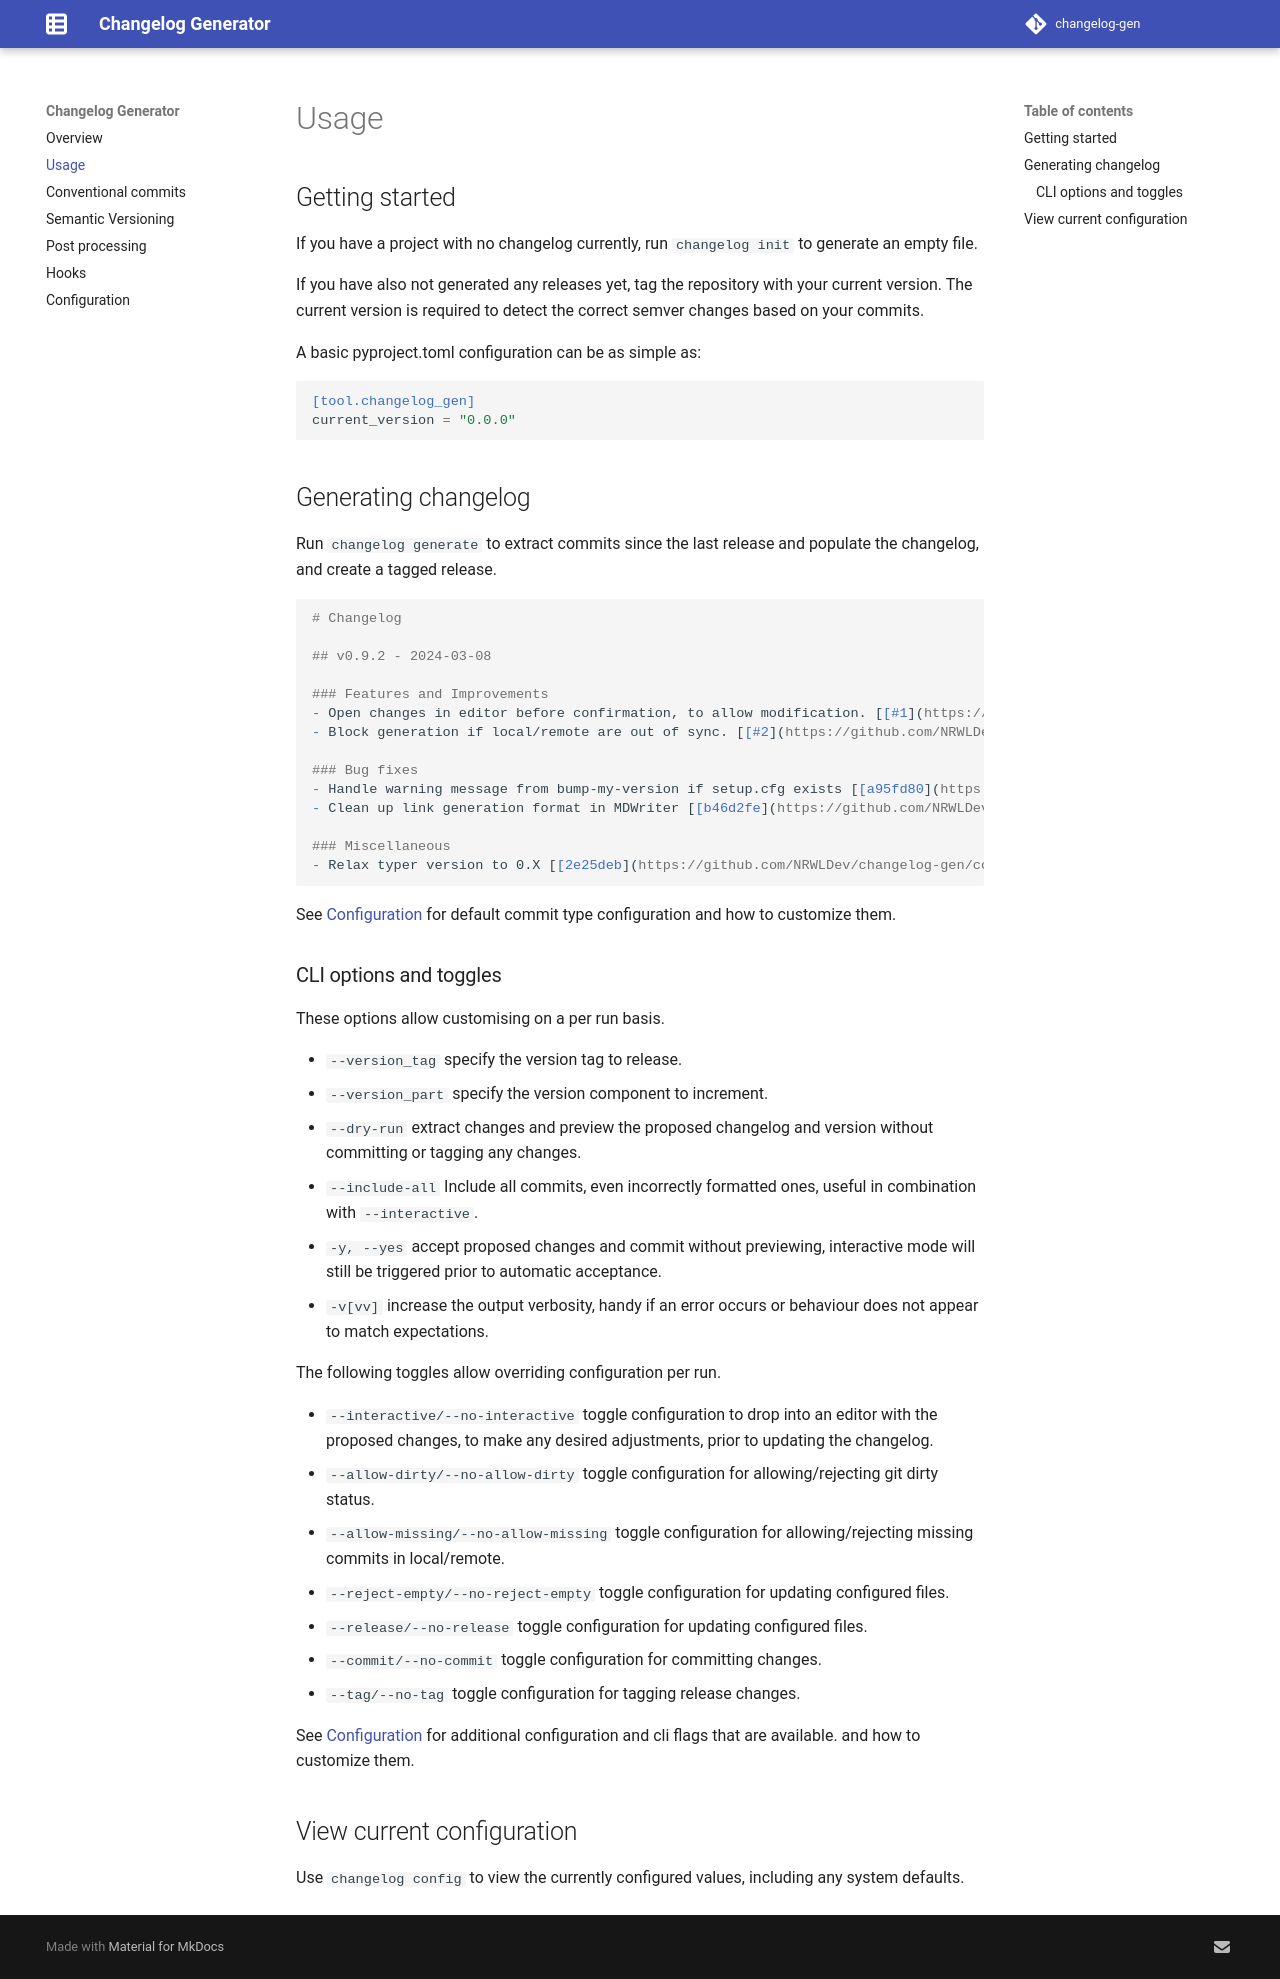

repository: NRWLDev/changelog-gen · page: usage/index.html · generator: mkdocs

# Usage

## Getting started

If you have a project with no changelog currently, run `changelog init` to
generate an empty file.

If you have also not generated any releases yet, tag the repository with your
current version.  The current version is required to detect the correct semver
changes based on your commits.

A basic pyproject.toml configuration can be as simple as:

```toml
[tool.changelog_gen]
current_version = "0.0.0"
```

## Generating changelog

Run `changelog generate` to extract commits since the last release and populate
the changelog, and create a tagged release.

```md
# Changelog

## v0.9.2 - 2024-03-08

### Features and Improvements
- Open changes in editor before confirmation, to allow modification. [[#1](https://github.com/NRWLDev/changelog-gen/issues/1)] [[a4e1449](https://github.com/NRWLDev/changelog-gen/commit/a4e1449bf44f370c671cc679d4bf9cfd75e68cbf)]
- Block generation if local/remote are out of sync. [[#2](https://github.com/NRWLDev/changelog-gen/issues/2)] [[c314b6b](https://github.com/NRWLDev/changelog-gen/commit/c314b6b8a32f4ce5c05869f0accd24bb4e6097f2)]

### Bug fixes
- Handle warning message from bump-my-version if setup.cfg exists [[a95fd80](https://github.com/NRWLDev/changelog-gen/commit/a95fd80d939985ab4b51a864676dda234e345d47)]
- Clean up link generation format in MDWriter [[b46d2fe](https://github.com/NRWLDev/changelog-gen/commit/b46d2fe6fba5a170f25dffbf8697868d14a4e73e)]

### Miscellaneous
- Relax typer version to 0.X [[2e25deb](https://github.com/NRWLDev/changelog-gen/commit/2e25deb902710343a0f85f40323762752eef4a45)]
```

See [Configuration](/changelog-gen/configuration) for default commit type configuration
and how to customize them.

### CLI options and toggles

These options allow customising on a per run basis.

* `--version_tag` specify the version tag to release.
* `--version_part` specify the version component to increment.
* `--dry-run` extract changes and preview the proposed changelog and version
  without committing or tagging any changes.
* `--include-all` Include all commits, even incorrectly formatted ones, useful in combination with `--interactive`.
* `-y, --yes` accept proposed changes and commit without previewing, interactive
  mode will still be triggered prior to automatic acceptance.
* `-v[vv]` increase the output verbosity, handy if an error occurs or behaviour
  does not appear to match expectations.

The following toggles allow overriding configuration per run.

* `--interactive/--no-interactive` toggle configuration to drop into an editor with the proposed
  changes, to make any desired adjustments, prior to updating the changelog.
* `--allow-dirty/--no-allow-dirty` toggle configuration for allowing/rejecting git dirty status.
* `--allow-missing/--no-allow-missing` toggle configuration for allowing/rejecting missing commits in local/remote.
* `--reject-empty/--no-reject-empty` toggle configuration for updating configured files.
* `--release/--no-release` toggle configuration for updating configured files.
* `--commit/--no-commit` toggle configuration for committing changes.
* `--tag/--no-tag` toggle configuration for tagging release changes.

See [Configuration](/changelog-gen/configuration) for additional configuration and cli flags that are available.
and how to customize them.

## View current configuration

Use `changelog config` to view the currently configured values, including any
system defaults.
